Run: headless pygame with SDL's dummy video driver; simulated clock (each Clock.tick advances the game by its frame time, no real sleeping); random seed 0; keys injected as events and as key.get_pressed() state; no mouse input.
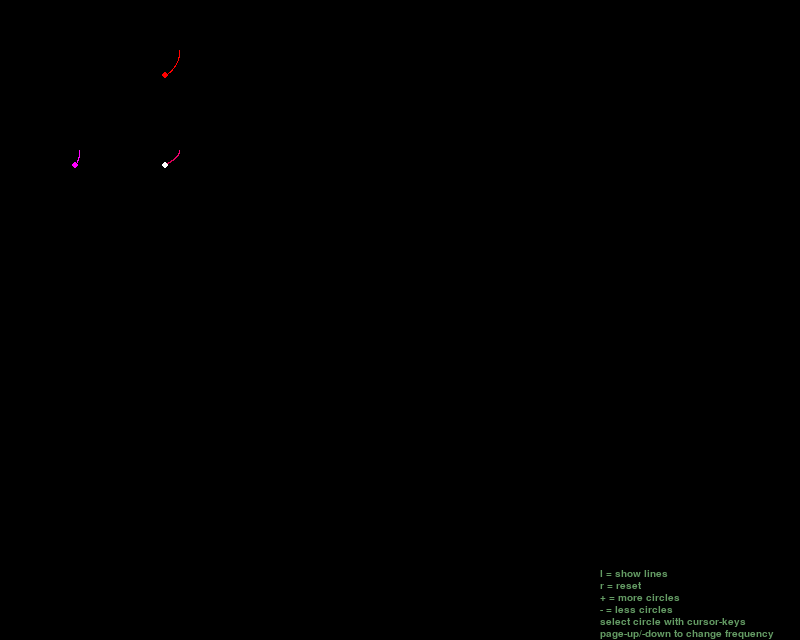
Frame 1 of 4 · flips 1–60 · no input
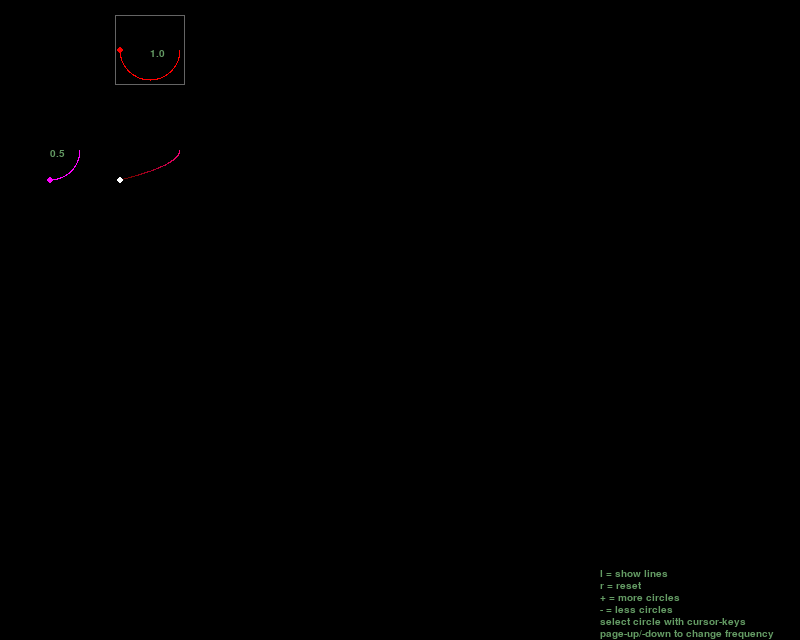
Frame 2 of 4 · flips 61–180 · tapped SPACE, RETURN · held RIGHT (→), D
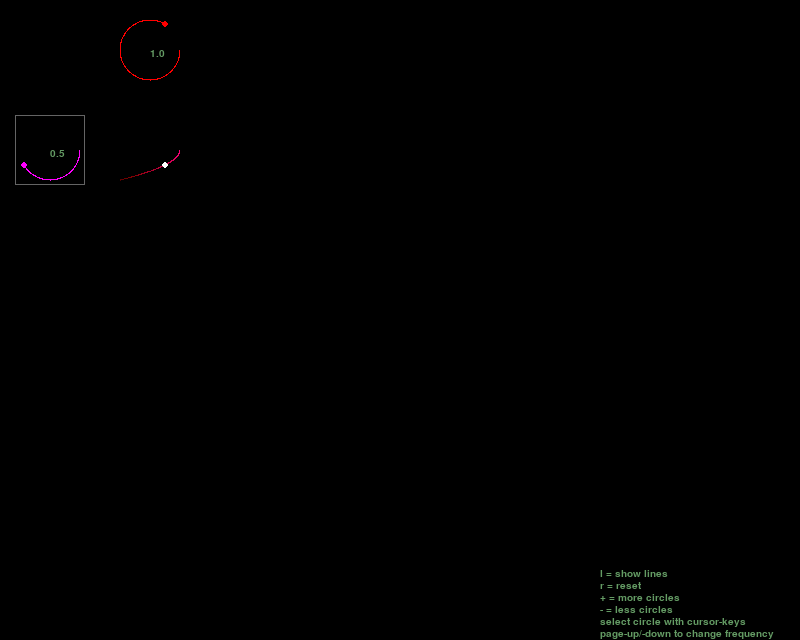
Frame 3 of 4 · flips 181–300 · held DOWN (↓), S
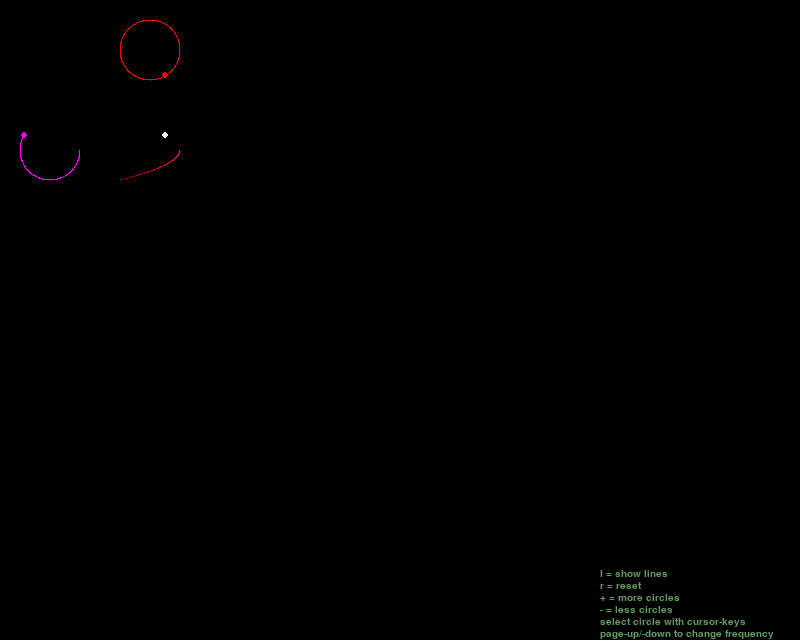
Frame 4 of 4 · flips 301–420 · held LEFT (←), A, UP (↑), W

The pygame program that drew these frames:

# Circles
#
# Author: Thomas Hangstörfer
# License: see LICENSE file
#
# https://developer.akamai.com/blog/2017/06/21/building-virtual-python-environment/
#
# Export requirements to a file:
# pip freeze > requirements.txt

# After cloning the repo, install requirements in virtualenv:
# virtualenv --no-site-packages --distribute .env && source .env/bin/activate && pip install -r requirements.txt


import sys
import pygame
import pygame.freetype
from math import sin, cos, radians

pygame.init()

size = width, height = 800, 640
BLUE  = (  0,   0, 255)
RED   = (255,   0, 0)
GREEN = (  0, 255, 0)
BLACK = (  0,   0, 0)

screen = pygame.display.set_mode(size)

ticks = pygame.time.get_ticks()

clck = pygame.time.Clock()

pygame.display.set_caption('Circles')

textsurface = pygame.Surface((200, 70))
textsurface.fill((0, 0, 0))
GAME_FONT = pygame.freetype.SysFont(pygame.freetype.get_default_font(), 10)
GAME_FONT.render_to(textsurface, (0, 0 * (GAME_FONT.size + 2)), "l = show lines", (100, 155, 100))
GAME_FONT.render_to(textsurface, (0, 1 * (GAME_FONT.size + 2)), "r = reset", (100, 155, 100))
GAME_FONT.render_to(textsurface, (0, 2 * (GAME_FONT.size + 2)), "+ = more circles", (100, 155, 100))
GAME_FONT.render_to(textsurface, (0, 3 * (GAME_FONT.size + 2)), "- = less circles", (100, 155, 100))
GAME_FONT.render_to(textsurface, (0, 4 * (GAME_FONT.size + 2)), "select circle with cursor-keys", (100, 155, 100))
GAME_FONT.render_to(textsurface, (0, 5 * (GAME_FONT.size + 2)), "page-up/-down to change frequency", (100, 155, 100))


fps = 50
dt = 0
radius = 30
angle = radians(0)
x = 200
y = 50
show_lines = 0
show_circle_count = 1
selected_circle_x = -1
selected_circle_y = -1


class Circle:

    def __init__(self, freq, color):
        self.freq = freq
        self.color = color
        self.width = 3
        self.angle = radians(0)
        self.x = 0
        self.y = 0
        self.trace = []

    def draw(self, screen, orbit_center_x, orbit_center_y):
        for pos in self.trace:
            screen.set_at(pos, self.color)

        self.angle = self.angle + self.freq
        theta = radians(self.angle)
        self.x = orbit_center_x + radius * cos(theta)
        self.y = orbit_center_y + radius * sin(theta)
        pygame.draw.circle(screen, self.color, (int(self.x), int(self.y)), self.width)

        self.trace.append((int(self.x), int(self.y)))
        if len(self.trace) > 1000*(1/self.freq):
            del self.trace[0]


circleDistance = 100
circleOffsetX = 50
circleOffsetY = 50
circlesX = []
circlesY = []

circlesX.append(Circle(1, RED))
circlesX.append(Circle(2, GREEN))
circlesX.append(Circle(4, BLUE))
circlesX.append(Circle(8, (150, 50, 250)))
circlesX.append(Circle(16, (150, 50, 250)))

circlesY.append(Circle(0.5, (255, 0, 255)))
circlesY.append(Circle(1, (255, 255, 0)))
circlesY.append(Circle(2, (0, 255, 255)))
circlesY.append(Circle(5, (50, 155, 255)))
circlesY.append(Circle(10, (50, 155, 255)))

while True:

    screen.fill(BLACK)
    screen.blit(textsurface, (width-textsurface.get_width(), height-textsurface.get_height()))
    # print("selected_circle_x = %i selected_circle_y = %i" % (selected_circle_x, selected_circle_y))

    for event in pygame.event.get():
        print('event: ', event)
        if event.type == pygame.QUIT: sys.exit()
        if event.type == pygame.KEYDOWN:
            if event.key == pygame.K_q:
                print('Q')
                sys.exit()
            if event.key == pygame.K_r:
                for i in range(len(circlesX)):
                    circlesX[i].trace = []
                    circlesX[i].angle = radians(0)
                for i in range(len(circlesY)):
                    circlesY[i].trace = []
                    circlesY[i].angle = radians(0)
                selected_circle_x = -1
                selected_circle_y = -1
            if event.key == pygame.K_l:
                show_lines = not show_lines
            if show_circle_count < 5 and (event.key == pygame.K_PLUS or event.key == pygame.K_KP_PLUS):
                show_circle_count += 1
            if show_circle_count > 1 and (event.key == pygame.K_MINUS or event.key == pygame.K_KP_MINUS):
                show_circle_count -= 1
                if show_circle_count+1 > max(selected_circle_x, selected_circle_y):
                    selected_circle_x = -1
                    selected_circle_y = -1
            if event.key == pygame.K_LEFT:
                if selected_circle_x > 0:
                    selected_circle_x -= 1
                    selected_circle_y = -1
                else:
                    selected_circle_x = -1
                    selected_circle_y = -1
            if event.key == pygame.K_RIGHT:
                if selected_circle_x < show_circle_count-1:
                    selected_circle_x += 1
                    selected_circle_y = -1
            if event.key == pygame.K_UP:
                if selected_circle_y > 0:
                    selected_circle_y -= 1
                    selected_circle_x = -1
                else:
                    selected_circle_x = -1
                    selected_circle_y = -1
            if event.key == pygame.K_DOWN:
                if selected_circle_y < show_circle_count - 1:
                    selected_circle_y += 1
                    selected_circle_x = -1
            if event.key == pygame.K_PAGEUP:
                delta = 0.1
                if event.mod & pygame.KMOD_SHIFT:
                    delta = 1.0
                if selected_circle_x >= 0:
                    circlesX[selected_circle_x].freq += delta
                if selected_circle_y >= 0:
                    circlesY[selected_circle_y].freq += delta
            if event.key == pygame.K_PAGEDOWN:
                delta = 0.1
                if event.mod & pygame.KMOD_SHIFT:
                    delta = 1.0
                if selected_circle_x >= 0:
                    if circlesX[selected_circle_x].freq > delta:
                        circlesX[selected_circle_x].freq -= delta
                    else:
                        circlesX[selected_circle_x].freq = 0.0001
                if selected_circle_y >= 0:
                    if circlesY[selected_circle_y].freq > delta:
                        circlesY[selected_circle_y].freq -= delta
                    else:
                        circlesY[selected_circle_y].freq = 0.0001

    if pygame.time.get_ticks() - ticks > 240:
        ticks = pygame.time.get_ticks()

    if selected_circle_x >= 0 or selected_circle_y >= 0:
        rectX = circleOffsetX + ((selected_circle_x+1) * circleDistance) - radius
        rectY = circleOffsetY + ((selected_circle_y+1) * circleDistance) - radius
        pygame.draw.rect(screen, (100, 100, 100), (rectX-5, rectY-5, (radius*2)+10, (radius*2)+10), 1)

    for i in range(min(len(circlesX), show_circle_count)):
        circlesX[i].draw(screen, circleOffsetX + circleDistance + (i * circleDistance), circleOffsetY)
        if selected_circle_x >= 0 or selected_circle_y >= 0:
            GAME_FONT.render_to(screen, (circleOffsetX + circleDistance + (i * circleDistance), circleOffsetY),
                            "%.1f" % circlesX[i].freq, (100, 155, 100))
        if show_lines:
            pygame.draw.line(screen, circlesX[i].color, (circlesX[i].x, 0), (circlesX[i].x, height))

    for i in range(min(len(circlesY), show_circle_count)):
        circlesY[i].draw(screen, circleOffsetX, circleOffsetY + circleDistance + (i * circleDistance))
        if selected_circle_x >= 0 or selected_circle_y >= 0:
            GAME_FONT.render_to(screen, (circleOffsetX, circleOffsetY + circleDistance + (i * circleDistance)),
                            "%.1f" % circlesY[i].freq, (100, 155, 100))
        if show_lines:
            pygame.draw.line(screen, circlesY[i].color, (0, circlesY[i].y), (width, circlesY[i].y))

    for u in range(min(len(circlesX), show_circle_count)):
        for v in range(min(len(circlesY), show_circle_count)):
            min_count = min(len(circlesX[u].trace), len(circlesY[v].trace))
            mix_color = ((circlesX[u].color[0]+circlesY[v].color[0])/2,
                         (circlesX[u].color[1]+circlesY[v].color[1])/2,
                         (circlesX[u].color[2]+circlesY[v].color[2])/2)
            for i in range(min_count):
                x = circlesX[u].trace[len(circlesX[u].trace)-1-i][0]
                y = circlesY[v].trace[len(circlesY[v].trace)-1-i][1]
                if i == 0:
                    screen.set_at((x, y), mix_color)
                else:
                    x1 = circlesX[u].trace[len(circlesX[u].trace) - i][0]
                    y1 = circlesY[v].trace[len(circlesY[v].trace) - i][1]
                    mix_color = (max(min((circlesX[u].color[0] + circlesY[v].color[0]) / 2 - (min_count-i), 255), 0),
                                 max(min((circlesX[u].color[1] + circlesY[v].color[1]) / 2 - (min_count-i), 255), 0),
                                 max(min((circlesX[u].color[2] + circlesY[v].color[2]) / 2 - (min_count-i), 255), 0))
                    pygame.draw.line(screen, mix_color, (x, y), (x1, y1), 1)
            pygame.draw.circle(screen, (255, 255, 255), (int(circlesX[u].x), int(circlesY[v].y)), 3)

    pygame.display.flip()

    dt = clck.tick(fps)  # waste time to reach fps
